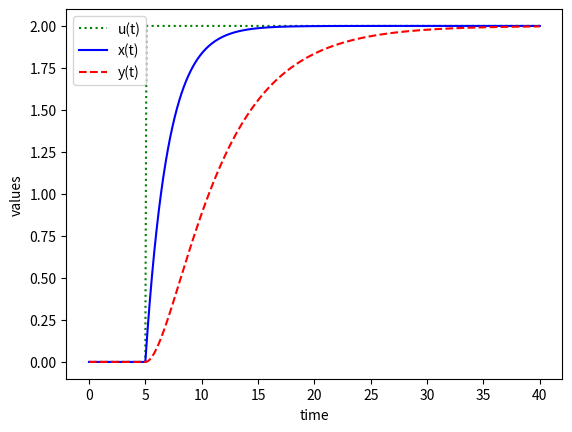

The matplotlib source for this figure:
# -*- coding: utf-8 -*-
"""
Created on Mon Mar  1 15:14:55 2021

[redacted]
"""

import numpy as np
from scipy.integrate import odeint
import matplotlib.pyplot as plt

# function that returns dz/dt
def model(z,t,u):
    x = z[0]
    y = z[1]
    dxdt = (-x + u)/2.0
    dydt = (-y + x)/5.0
    dzdt = [dxdt,dydt]
    return dzdt

# initial condition
z0 = [0,0]

# number of time points
n = 401

# time points
t = np.linspace(0,40,n)

# step input
u = np.zeros(n)
# change to 2.0 at time = 5.0
u[51:] = 2.0

# store solution
x = np.empty_like(t)
y = np.empty_like(t)
# record initial conditions
x[0] = z0[0]
y[0] = z0[1]

# solve ODE
for i in range(1,n):
    # span for next time step
    tspan = [t[i-1],t[i]]
    # solve for next step
    z = odeint(model,z0,tspan,args=(u[i],))
    # store solution for plotting
    x[i] = z[1][0]
    y[i] = z[1][1]
    # next initial condition
    z0 = z[1]

# plot results
plt.plot(t,u,'g:',label='u(t)')
plt.plot(t,x,'b-',label='x(t)')
plt.plot(t,y,'r--',label='y(t)')
plt.ylabel('values')
plt.xlabel('time')
plt.legend(loc='best')
plt.show()
